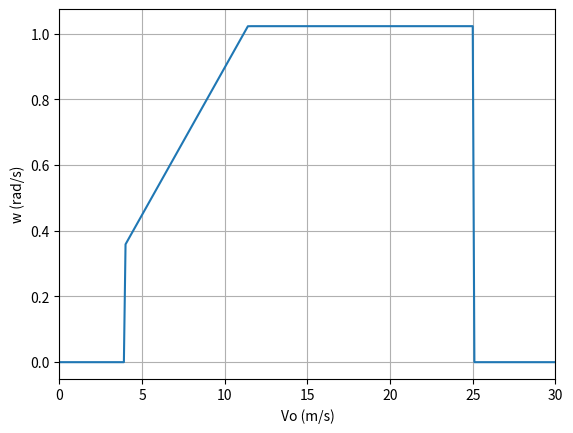

Source code (Python):
import math as m
import numpy as np
import matplotlib.pyplot as plt

Cp_max = 0.469
rou = 1.225
R = 89.17
area = m.pi*R**2
P = 10.64e6
TSR = 8
cut_in = 4
cut_out = 25

Vo_rat = (P/(0.5*Cp_max*rou*area))**(1/3)
w_max = TSR*Vo_rat/R

print('Rated wind speed:', round(Vo_rat,3), '\nRotational speed:',round(w_max,3))

Vo = np.arange(0,40,0.1)
w = TSR*Vo/R

for i in range(len(Vo)):
    if Vo[i] > cut_out:
        w[i] = 0
    elif Vo[i] > Vo_rat:
        w[i] = w_max
    elif Vo[i] < cut_in:
        w[i] = 0

plt.plot(Vo, w)
plt.xlabel('Vo (m/s)')
plt.ylabel('w (rad/s)')
plt.xlim(0, 30)
plt.grid()
plt.show()